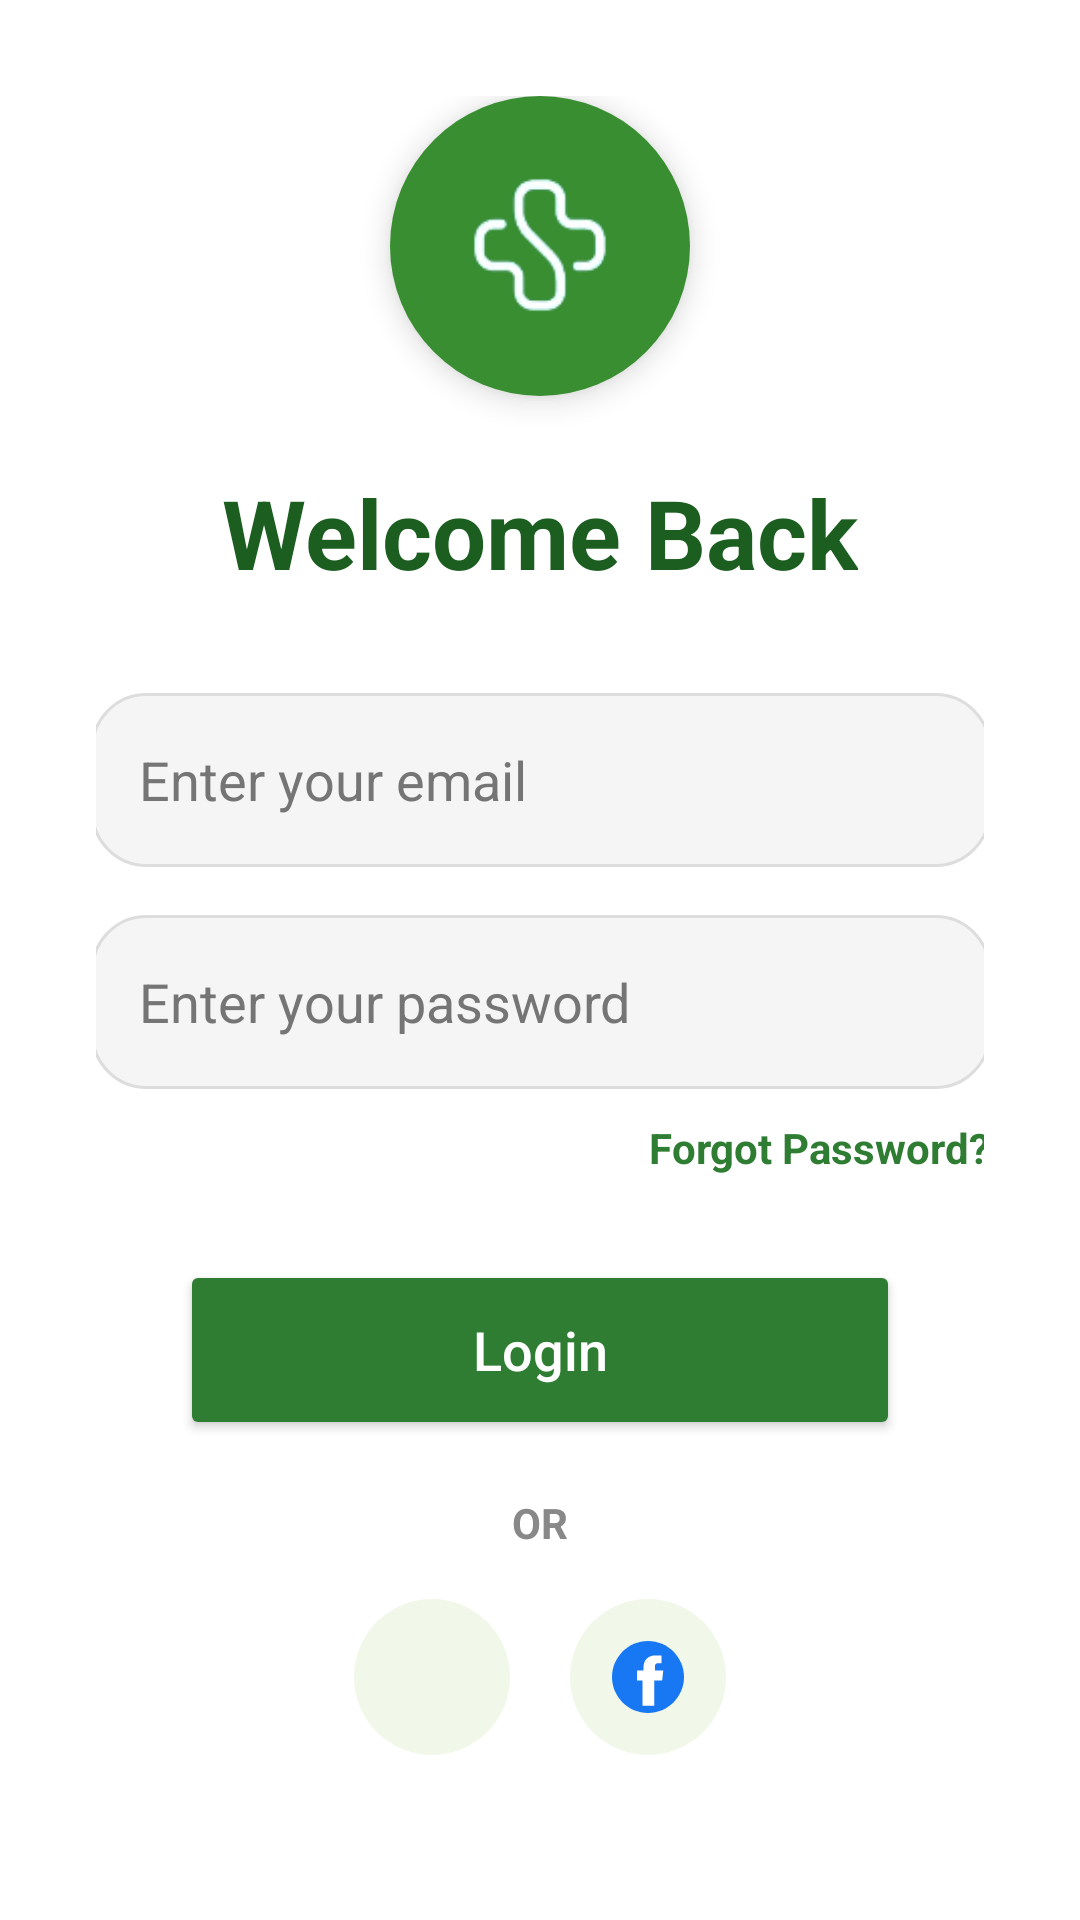

Here is an Android app screen rendered from its layout file. Give the layout XML and the strings, colors and styles it references.
<!-- AndroidManifest.xml: application theme Theme.CareLink -->
<!-- res/layout/activity_login.xml -->
<?xml version="1.0" encoding="utf-8"?>
<androidx.constraintlayout.widget.ConstraintLayout
    xmlns:android="http://schemas.android.com/apk/res/android"
    xmlns:app="http://schemas.android.com/apk/res-auto"
    xmlns:tools="http://schemas.android.com/tools"
    android:id="@+id/main"
    android:layout_width="match_parent"
    android:layout_height="match_parent"
    android:background="@android:color/white"
    android:padding="32dp"
    tools:context=".LoginActivity">

    
    <ImageView
        android:id="@+id/icon"
        android:layout_width="100dp"
        android:layout_height="100dp"
        android:src="@drawable/intro_logo"
        android:background="@drawable/circle_green_112"
        android:elevation="6dp"
        android:padding="14dp"
        app:layout_constraintTop_toTopOf="parent"
        app:layout_constraintBottom_toTopOf="@id/title"
        app:layout_constraintStart_toStartOf="parent"
        app:layout_constraintEnd_toEndOf="parent"
        app:layout_constraintVertical_chainStyle="packed" />

    
    <TextView
        android:id="@+id/title"
        android:layout_width="wrap_content"
        android:layout_height="wrap_content"
        android:text="Welcome Back"
        android:textColor="#1B5E20"
        android:textSize="32sp"
        android:textStyle="bold"
        android:layout_marginTop="24dp"
        app:layout_constraintTop_toBottomOf="@id/icon"
        app:layout_constraintStart_toStartOf="parent"
        app:layout_constraintEnd_toEndOf="parent" />

    
    <EditText
        android:id="@+id/inputEmail"
        android:layout_width="300dp"
        android:layout_height="58dp"
        android:hint="Enter your email"
        android:textColor="#000000"
        android:textColorHint="#757575"
        android:inputType="textEmailAddress"
        android:padding="16dp"
        android:background="@drawable/rounded_input"
        android:layout_marginTop="32dp"
        app:layout_constraintTop_toBottomOf="@id/title"
        app:layout_constraintStart_toStartOf="parent"
        app:layout_constraintEnd_toEndOf="parent" />

    
    <EditText
        android:id="@+id/inputPassword"
        android:layout_width="300dp"
        android:layout_height="58dp"
        android:hint="Enter your password"
        android:textColor="#000000"
        android:textColorHint="#757575"
        android:inputType="textPassword"
        android:padding="16dp"
        android:background="@drawable/rounded_input"
        android:layout_marginTop="16dp"
        app:layout_constraintTop_toBottomOf="@id/inputEmail"
        app:layout_constraintStart_toStartOf="parent"
        app:layout_constraintEnd_toEndOf="parent" />

    
    <TextView
        android:id="@+id/tvForgot"
        android:layout_width="wrap_content"
        android:layout_height="wrap_content"
        android:text="Forgot Password?"
        android:textColor="#2E7D32"
        android:textSize="14sp"
        android:textStyle="bold"
        android:layout_marginTop="10dp"
        app:layout_constraintTop_toBottomOf="@id/inputPassword"
        app:layout_constraintEnd_toEndOf="@id/inputPassword" />

    
    <Button
        android:id="@+id/btnLogin"
        android:layout_width="240dp"
        android:layout_height="60dp"
        android:text="Login"
        android:textAllCaps="false"
        android:textSize="18sp"
        android:textColor="@android:color/white"
        android:backgroundTint="#2E7D32"
        android:elevation="4dp"
        android:layout_marginTop="28dp"
        app:cornerRadius="20dp"
        app:layout_constraintTop_toBottomOf="@id/tvForgot"
        app:layout_constraintStart_toStartOf="parent"
        app:layout_constraintEnd_toEndOf="parent" />

    
    <TextView
        android:id="@+id/or"
        android:layout_width="wrap_content"
        android:layout_height="wrap_content"
        android:text="OR"
        android:textColor="#888888"
        android:textStyle="bold"
        android:layout_marginTop="18dp"
        app:layout_constraintTop_toBottomOf="@id/btnLogin"
        app:layout_constraintStart_toStartOf="parent"
        app:layout_constraintEnd_toEndOf="parent" />

    
    <LinearLayout
        android:id="@+id/socialRow"
        android:layout_width="0dp"
        android:layout_height="wrap_content"
        android:orientation="horizontal"
        android:gravity="center"
        android:layout_marginTop="16dp"
        app:layout_constraintTop_toBottomOf="@id/or"
        app:layout_constraintStart_toStartOf="parent"
        app:layout_constraintEnd_toEndOf="parent">

        <ImageButton
            android:id="@+id/btnGoogle"
            android:layout_width="52dp"
            android:layout_height="52dp"
            android:background="@drawable/social_circle"
            android:src="@drawable/google_logo" />

        <Space android:layout_width="20dp" android:layout_height="1dp"/>

        <ImageButton
            android:id="@+id/btnFacebook"
            android:layout_width="52dp"
            android:layout_height="52dp"
            android:background="@drawable/social_circle"
            android:src="@drawable/facebook_logo" />
    </LinearLayout>

    
    <TextView
        android:id="@+id/tvSignUp"
        android:layout_width="wrap_content"
        android:layout_height="wrap_content"
        android:text="Don't have an account? Sign Up"
        android:textColor="#2E7D32"
        android:textStyle="bold"
        android:layout_marginTop="28dp"
        app:layout_constraintTop_toBottomOf="@id/socialRow"
        app:layout_constraintStart_toStartOf="parent"
        app:layout_constraintEnd_toEndOf="parent" />

</androidx.constraintlayout.widget.ConstraintLayout>
<!-- resources referenced by this layout -->
<resources>
  <!-- drawable circle_green_112 (drawable) -->
  <shape xmlns:android="http://schemas.android.com/apk/res/android"
      android:shape="oval">
      <solid android:color="#388E30"/>   
      <size
          android:width="112dp"
          android:height="112dp"/>
  </shape>
  <!-- drawable facebook_logo (drawable) -->
  <vector xmlns:android="http://schemas.android.com/apk/res/android"
      android:width="24dp"
      android:height="24dp"
      android:viewportWidth="24"
      android:viewportHeight="24">
      <path
          android:fillColor="#1877F2"
          android:pathData="M24,12C24,5.4 18.6,0 12,0S0,5.4 0,12c0,6.6 5.4,12 12,12s12,-5.4 12,-12z"/>
      <path
          android:fillColor="#FFFFFF"
          android:pathData="M16.7,9.8h-2.4v-1.4c0,-0.6 0.4,-1 1,-1h1.2V4.8h-2.1c-2.3,0 -3.9,1.6 -3.9,3.9v1.1H8.3v3.4h1.9v8.4h3.9v-8.4h2.6l0.4,-3.4z"/>
  </vector>
  <!-- drawable intro_logo: png bitmap (drawable, 6224 bytes) -->
  <!-- drawable rounded_input (drawable) -->
  <shape xmlns:android="http://schemas.android.com/apk/res/android">
      <solid android:color="#F5F5F5"/>
      <corners android:radius="18dp"/>
      <stroke android:width="1dp" android:color="#DDDDDD"/>
  </shape>
  <!-- drawable social_circle (drawable) -->
  <shape xmlns:android="http://schemas.android.com/apk/res/android">
      <solid android:color="#F1F8E9"/>
      <corners android:radius="50dp"/>
  </shape>
  <style name="Theme.CareLink" parent="Base.Theme.CareLink" />
  <style name="Base.Theme.CareLink" parent="Theme.Material3.DayNight.NoActionBar">
          <item name="android:statusBarColor">@color/green</item>
          <item name="android:windowLightStatusBar">false</item>
      </style>
  <color name="green">#4CAF50</color>
</resources>
